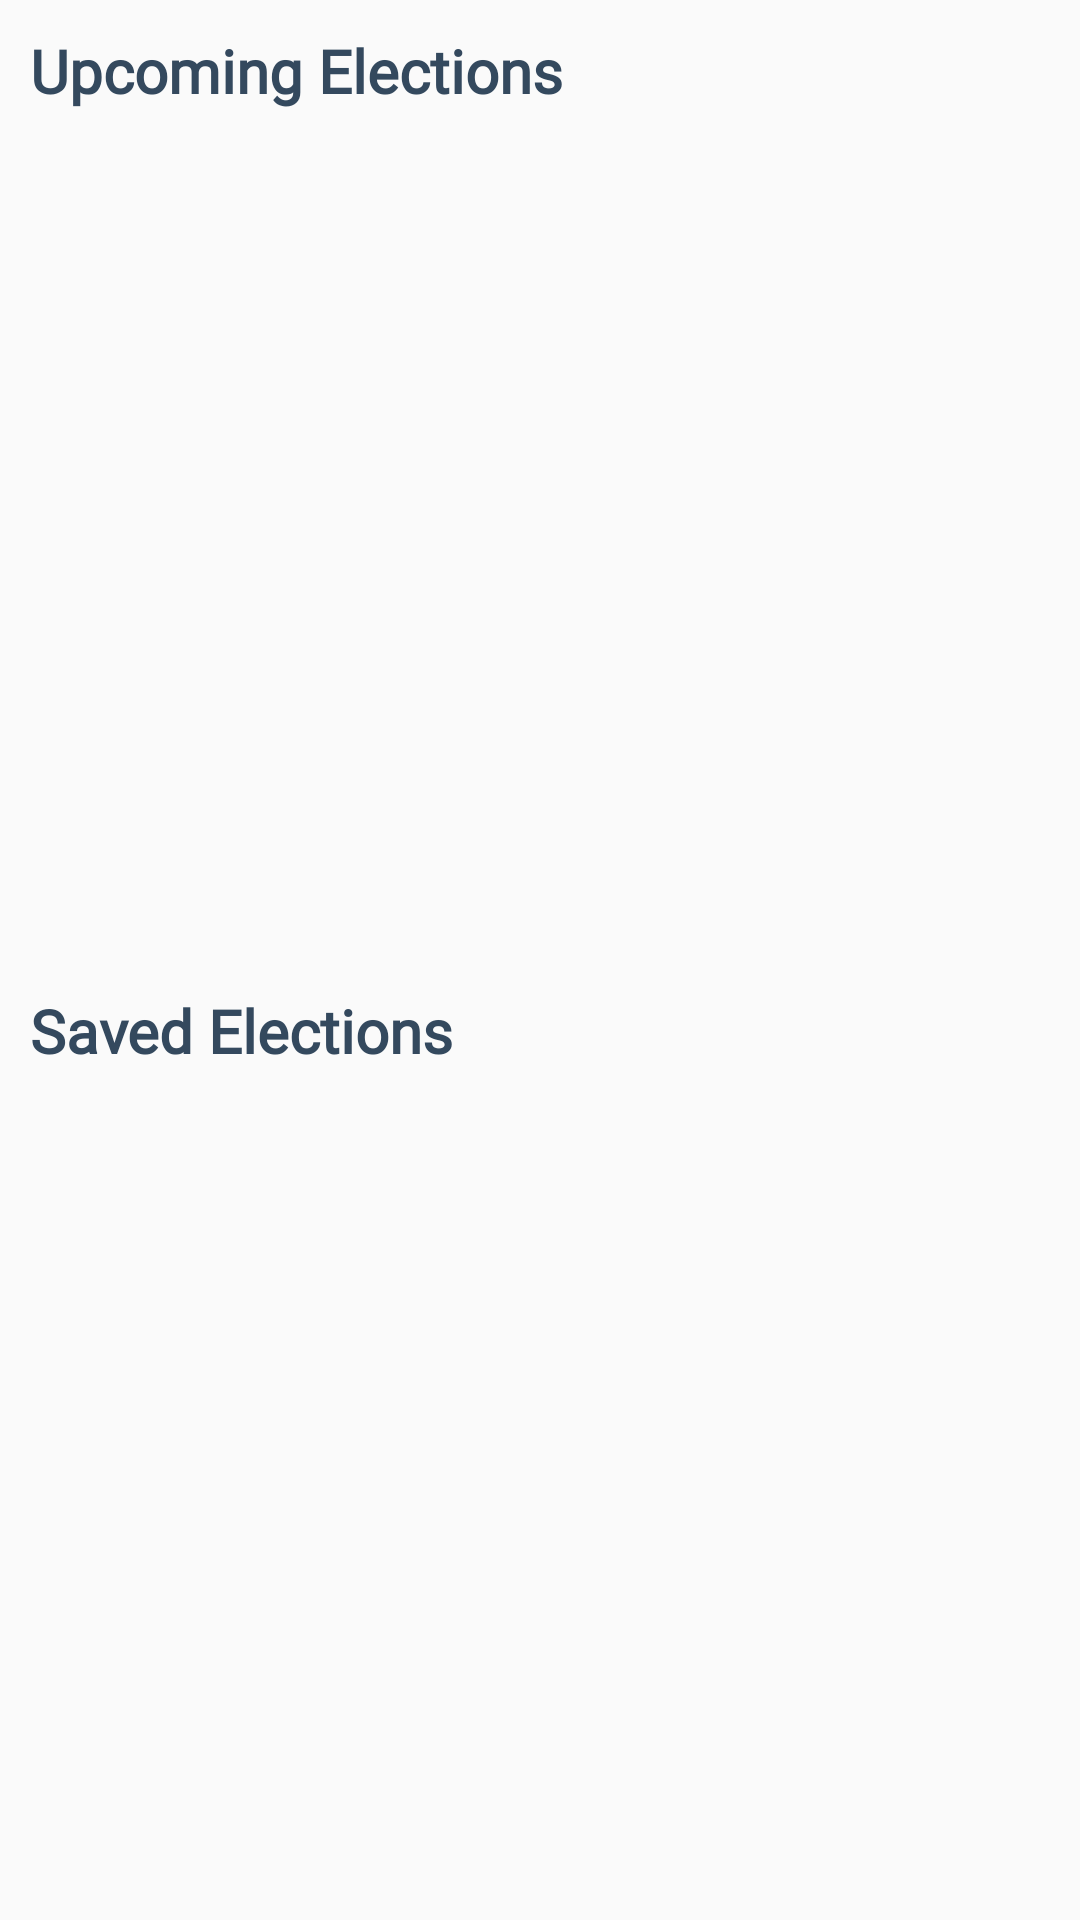

The Android layout XML behind this screen, and the referenced resources:
<!-- AndroidManifest.xml: application theme AppTheme -->
<!-- res/layout/fragment_election.xml -->
<?xml version="1.0" encoding="utf-8"?>
<layout xmlns:android="http://schemas.android.com/apk/res/android"
    xmlns:app="http://schemas.android.com/apk/res-auto"
    xmlns:tools="http://schemas.android.com/tools">

    
    <data>

        <variable
            name="viewModel"
            type="com.example.android.politicalpreparedness.election.ElectionsViewModel" />
    </data>

    <androidx.constraintlayout.widget.ConstraintLayout
        android:layout_width="match_parent"
        android:layout_height="match_parent"
        tools:context="com.example.android.politicalpreparedness.MainActivity">

        <TextView
            android:id="@+id/upcoming_elections_title"
            style="@style/styleText"
            android:layout_width="match_parent"
            android:layout_height="wrap_content"
            android:layout_margin="10dp"
            android:text="Upcoming Elections"
            app:layout_constraintLeft_toLeftOf="parent"
            app:layout_constraintRight_toRightOf="parent"
            app:layout_constraintTop_toTopOf="parent" />

        <androidx.recyclerview.widget.RecyclerView
            android:id="@+id/upcoming_elections_recyclerView"
            android:layout_width="match_parent"
            android:layout_height="0dp"
            android:layout_margin="10dp"
            app:layoutManager="androidx.recyclerview.widget.LinearLayoutManager"
            app:layout_constraintBottom_toTopOf="@id/center"
            app:layout_constraintLeft_toLeftOf="parent"
            app:layout_constraintRight_toRightOf="parent"
            app:layout_constraintTop_toBottomOf="@id/upcoming_elections_title" />

        <View
            android:id="@+id/center"
            android:layout_width="0dp"
            android:layout_height="0dp"
            android:orientation="horizontal"
            android:background="@android:color/transparent"
            app:layout_constraintGuide_percent="0.5"
            app:layout_constraintLeft_toLeftOf="parent"
            app:layout_constraintRight_toRightOf="parent"
            app:layout_constraintTop_toTopOf="parent" />

        <TextView
            android:id="@+id/saved_elections_title"
            style="@style/styleText"
            android:layout_width="match_parent"
            android:layout_height="wrap_content"
            android:layout_margin="10dp"
            android:text="Saved Elections"
            app:layout_constraintLeft_toLeftOf="parent"
            app:layout_constraintRight_toRightOf="parent"
            app:layout_constraintTop_toBottomOf="@id/center" />

        <androidx.recyclerview.widget.RecyclerView
            android:id="@+id/saved_elections_recyclerView"
            android:layout_width="match_parent"
            android:layout_height="0dp"
            android:layout_margin="10dp"
            app:layoutManager="androidx.recyclerview.widget.LinearLayoutManager"
            app:layout_constraintLeft_toLeftOf="parent"
            app:layout_constraintRight_toRightOf="parent"
            app:layout_constraintTop_toBottomOf="@id/saved_elections_title" />

    </androidx.constraintlayout.widget.ConstraintLayout>
</layout>
<!-- resources referenced by this layout -->
<resources>
  <style name="styleText">
          <item name="android:fontFamily">@font/roboto</item>
          <item name="android:textColor">@color/colorPrimary</item>
          <item name="android:textSize">20sp</item>
          <item name="android:textStyle">bold</item>
      </style>
  <style name="AppTheme" parent="Theme.AppCompat.Light.DarkActionBar">
          
          <item name="colorPrimary">@color/colorPrimary</item>
          <item name="colorPrimaryDark">@color/colorPrimaryDark</item>
          <item name="colorAccent">@color/colorAccent</item>
      </style>
  <color name="colorPrimary">#34495e</color>
  <color name="colorPrimaryDark">#1d3747</color>
  <color name="colorAccent">#82d9c8</color>
</resources>
